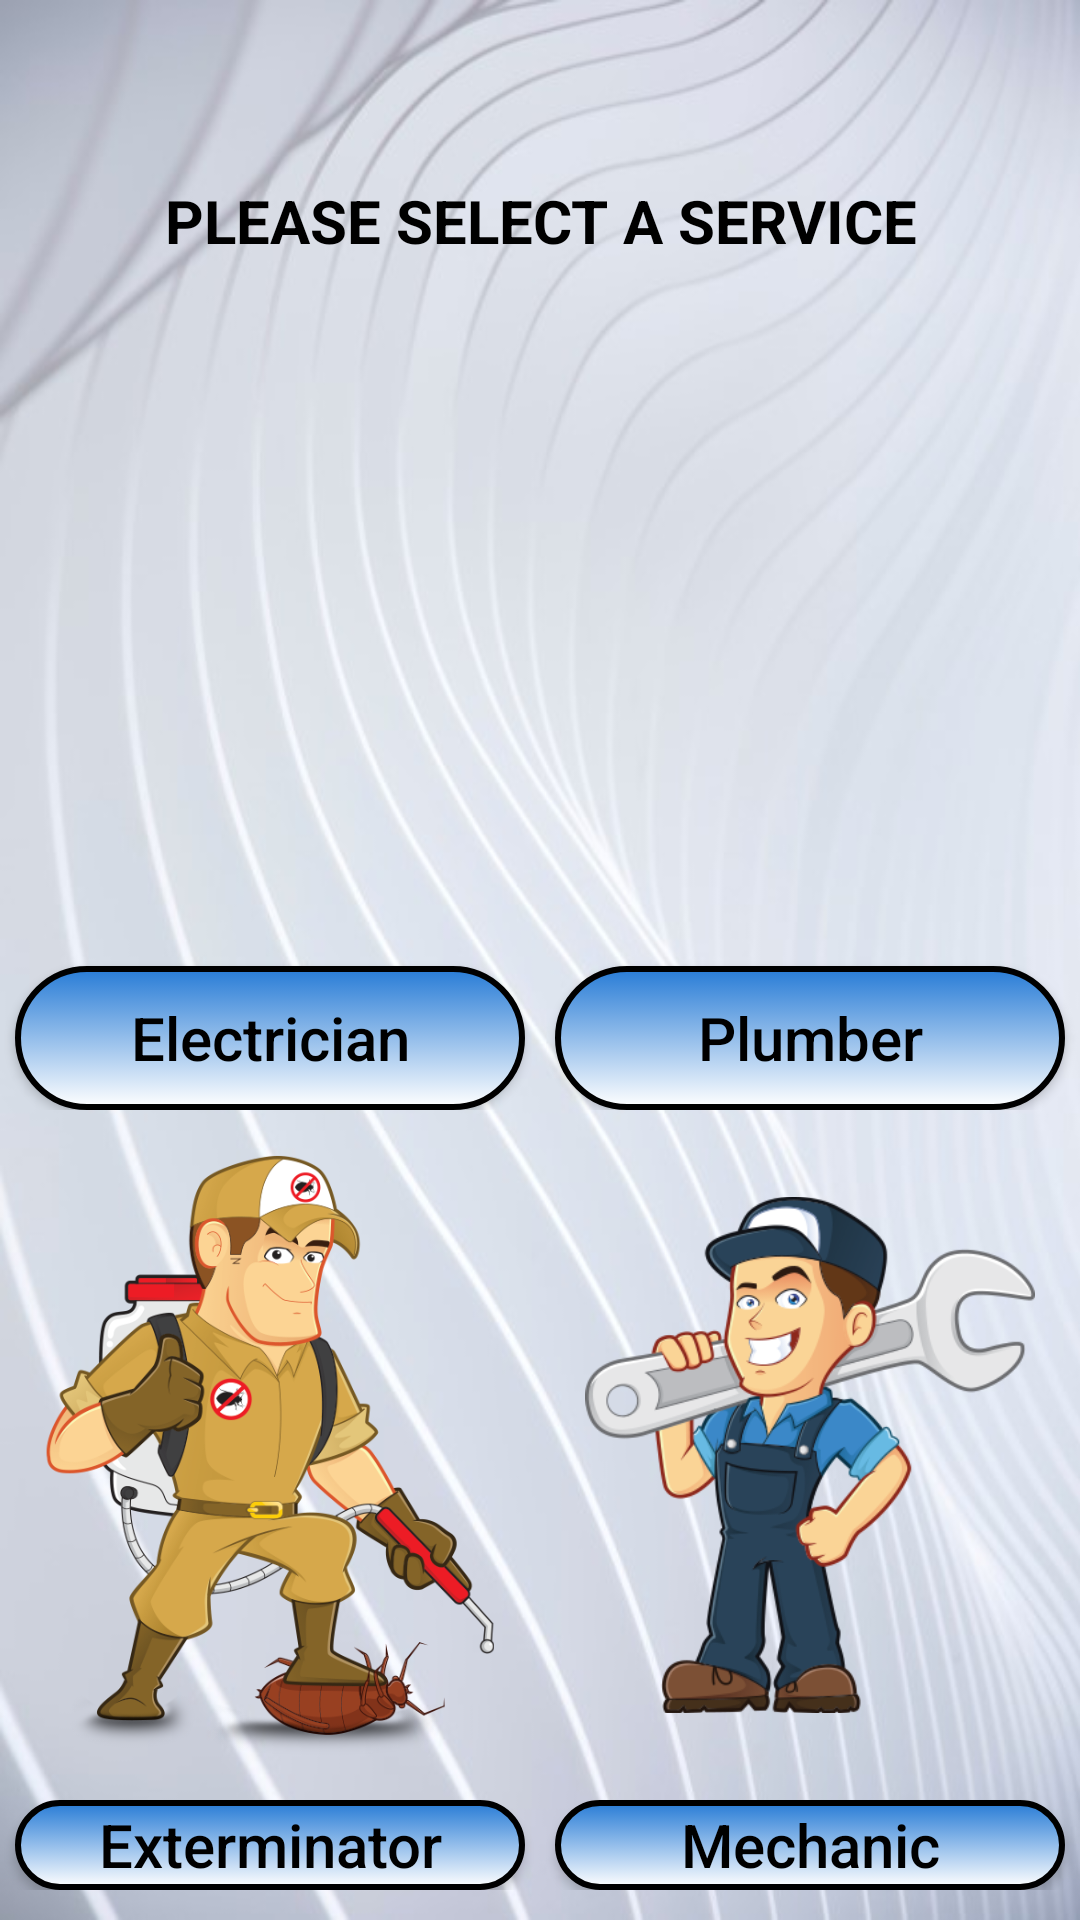

Android layout source for this screen:
<!-- AndroidManifest.xml: application theme Theme.MidSemesterProject -->
<!-- res/layout/activity_main.xml -->
<?xml version="1.0" encoding="utf-8"?>
<RelativeLayout
    android:layout_width="match_parent"
    android:layout_height="match_parent"
    android:paddingBottom="10dp"
    android:background="@drawable/app_back"
    xmlns:android="http://schemas.android.com/apk/res/android">

    <TextView
        android:layout_width="wrap_content"
        android:layout_height="wrap_content"
        android:layout_centerHorizontal="true"
        android:layout_marginTop="60dp"
        android:layout_marginBottom="5dp"
        android:textColor="@color/black"
        android:text="@string/title_string"
        android:textAlignment="center"
        android:textStyle="bold"
        android:textSize="20sp"
        android:textAllCaps="true"
        android:id="@+id/title_tv"/>

    <LinearLayout
        android:layout_width="wrap_content"
        android:layout_height="wrap_content"
        android:layout_centerHorizontal="true"
        android:layout_below="@+id/title_tv"
        android:id="@+id/upper_btns_layout"
        android:baselineAligned="false">

        <LinearLayout
            android:layout_width="0dp"
            android:layout_height="wrap_content"
            android:layout_weight="1"
            android:orientation="vertical"
            android:id="@+id/electrician_layout">

            <ImageButton
                android:layout_width="150dp"
                android:layout_height="200dp"
                android:src="@drawable/electrician"
                android:scaleType="fitCenter"
                android:background="@null"
                android:id="@+id/electrician_ib"
                android:layout_margin="15dp"/>

            <androidx.appcompat.widget.AppCompatButton
                android:layout_width="match_parent"
                android:layout_height="wrap_content"
                android:text="@string/electrician_tv"
                android:textColor="@color/black"
                android:layout_marginStart="5dp"
                android:layout_marginEnd="5dp"
                android:background="@drawable/service_name_btn"
                android:textSize="20sp"
                android:textAllCaps="false"
                android:id="@+id/electrician_acb"/>
        </LinearLayout>

        <LinearLayout
            android:layout_width="0dp"
            android:layout_height="wrap_content"
            android:layout_weight="1"
            android:orientation="vertical"
            android:id="@+id/plumber_layout">

            <ImageButton
                android:layout_width="150dp"
                android:layout_height="200dp"
                android:src="@drawable/plumber"
                android:scaleType="fitCenter"
                android:background="@null"
                android:id="@+id/plumber_ib"
                android:layout_margin="15dp" />

            <androidx.appcompat.widget.AppCompatButton
                android:layout_width="match_parent"
                android:layout_height="wrap_content"
                android:text="@string/plumber_tv"
                android:textColor="@color/black"
                android:layout_marginStart="5dp"
                android:layout_marginEnd="5dp"
                android:background="@drawable/service_name_btn"
                android:textSize="20sp"
                android:textAllCaps="false"
                android:id="@+id/plumber_acb"/>

        </LinearLayout>
    </LinearLayout>
    
    <LinearLayout
        android:layout_width="wrap_content"
        android:layout_height="wrap_content"
        android:layout_centerHorizontal="true"
        android:layout_below="@+id/upper_btns_layout"
        android:baselineAligned="false">

        <LinearLayout
            android:layout_width="0dp"
            android:layout_height="wrap_content"
            android:layout_weight="1"
            android:orientation="vertical"
            android:id="@+id/exterminator_layout">

            <ImageButton
                android:layout_width="150dp"
                android:layout_height="200dp"
                android:src="@drawable/exterminator"
                android:scaleType="fitCenter"
                android:background="@null"
                android:id="@+id/exterminator_ib"
                android:layout_margin="15dp"/>

            <androidx.appcompat.widget.AppCompatButton
                android:layout_width="match_parent"
                android:layout_height="wrap_content"
                android:text="@string/exterminator_tv"
                android:textColor="@color/black"
                android:layout_marginStart="5dp"
                android:layout_marginEnd="5dp"
                android:background="@drawable/service_name_btn"
                android:textSize="20sp"
                android:textAllCaps="false"
                android:id="@+id/exterminator_acb"/>
        </LinearLayout>

        <LinearLayout
            android:layout_width="0dp"
            android:layout_height="wrap_content"
            android:layout_weight="1"
            android:orientation="vertical"
            android:id="@+id/mechanic_layout">

            <ImageButton
                android:layout_width="150dp"
                android:layout_height="200dp"
                android:src="@drawable/mechanic"
                android:scaleType="fitCenter"
                android:background="@null"
                android:id="@+id/mechanic_ib"
                android:layout_margin="15dp"/>

            <androidx.appcompat.widget.AppCompatButton
                android:layout_width="match_parent"
                android:layout_height="wrap_content"
                android:text="@string/mechanic_tv"
                android:textColor="@color/black"
                android:layout_marginStart="5dp"
                android:layout_marginEnd="5dp"
                android:background="@drawable/service_name_btn"
                android:textSize="20sp"
                android:textAllCaps="false"
                android:id="@+id/mechanic_acb"/>

        </LinearLayout>
    </LinearLayout>
</RelativeLayout>
<!-- resources referenced by this layout -->
<resources>
  <color name="black">#FF000000</color>
  <!-- drawable app_back: jpg bitmap (drawable, 44181 bytes) -->
  <!-- drawable exterminator: png bitmap (drawable, 122176 bytes) -->
  <!-- drawable mechanic: png bitmap (drawable, 67805 bytes) -->
  <!-- drawable service_name_btn (drawable) -->
  <?xml version="1.0" encoding="utf-8"?>
  <selector xmlns:android="http://schemas.android.com/apk/res/android">
  
      <item android:state_pressed="false">
          <shape>
              <gradient
                  android:angle="270"
                  android:endColor="#FFFFFF"
                  android:startColor="#287CD6"/>
  
              <stroke
                  android:width="2dp"
                  android:color="@color/black"/>
  
              <corners
                  android:radius="50dp"/>
          </shape>
      </item>
  
      <item android:state_pressed="true">
          <shape>
              <gradient
                  android:angle="270"
                  android:endColor="#53606E"
                  android:startColor="#FFFFFF"/>
  
              <stroke
                  android:width="2dp"
                  android:color="@color/black"/>
  
              <corners
                  android:radius="50dp"/>
          </shape>
      </item>
  
  </selector>
  <string name="electrician_tv">Electrician</string>
  <string name="exterminator_tv">Exterminator</string>
  <string name="mechanic_tv">Mechanic</string>
  <string name="plumber_tv">Plumber</string>
  <string name="title_string">Please select a service</string>
  <style name="Theme.MidSemesterProject" parent="Theme.MaterialComponents.DayNight.DarkActionBar">
          
          <item name="colorPrimary">@color/purple_500</item>
          <item name="colorPrimaryVariant">@color/purple_700</item>
          <item name="colorOnPrimary">@color/white</item>
          
          <item name="colorSecondary">@color/teal_200</item>
          <item name="colorSecondaryVariant">@color/teal_700</item>
          <item name="colorOnSecondary">@color/black</item>
          
          <item name="android:statusBarColor" tools:targetApi="l">?attr/colorPrimaryVariant</item>
          
      </style>
  <color name="purple_500">#FF6200EE</color>
  <color name="purple_700">#FF3700B3</color>
  <color name="white">#FFFFFFFF</color>
  <color name="teal_200">#FF03DAC5</color>
  <color name="teal_700">#FF018786</color>
</resources>
